Run: headless pygame with SDL's dummy video driver; simulated clock (each Clock.tick advances the game by its frame time, no real sleeping); random seed 0; keys injected as events and as key.get_pressed() state; mouse plan: one left click at the window centre at the start of phase 2, then a move to the lower-right quarter at the start of phase 3.
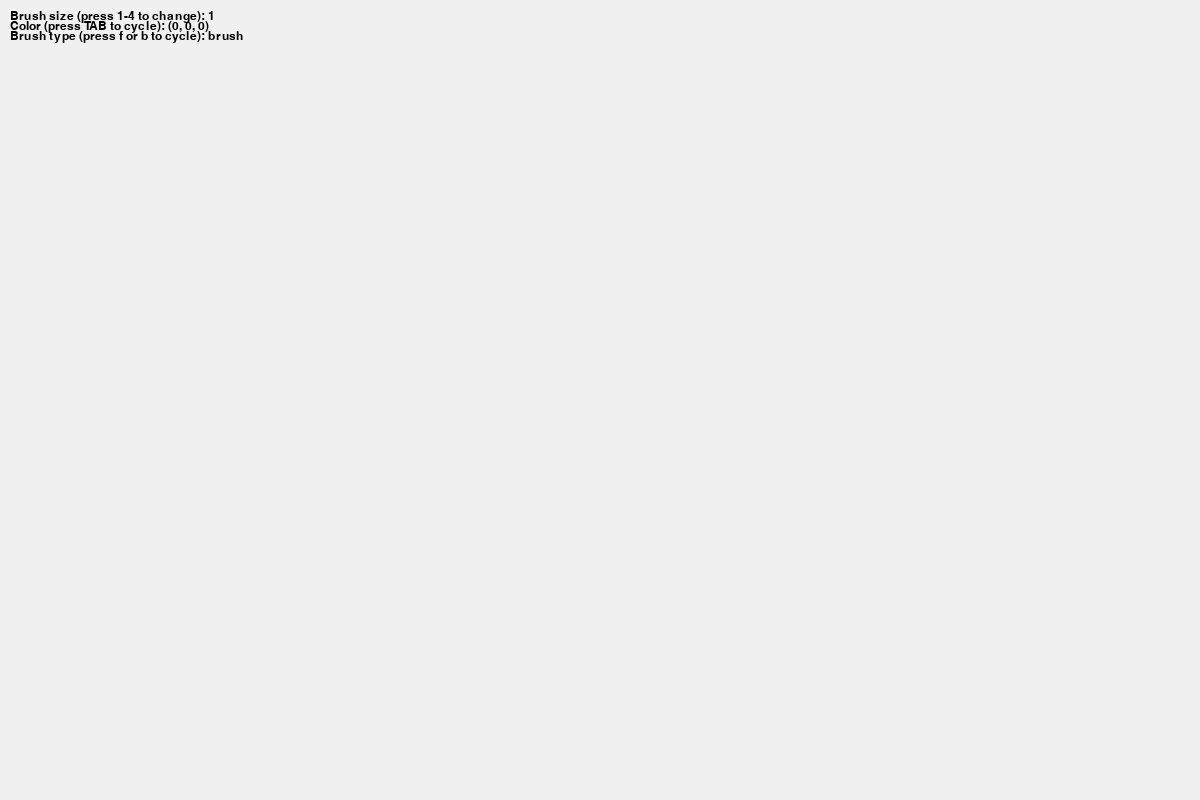
Frame 1 of 4 · flips 1–60 · no input
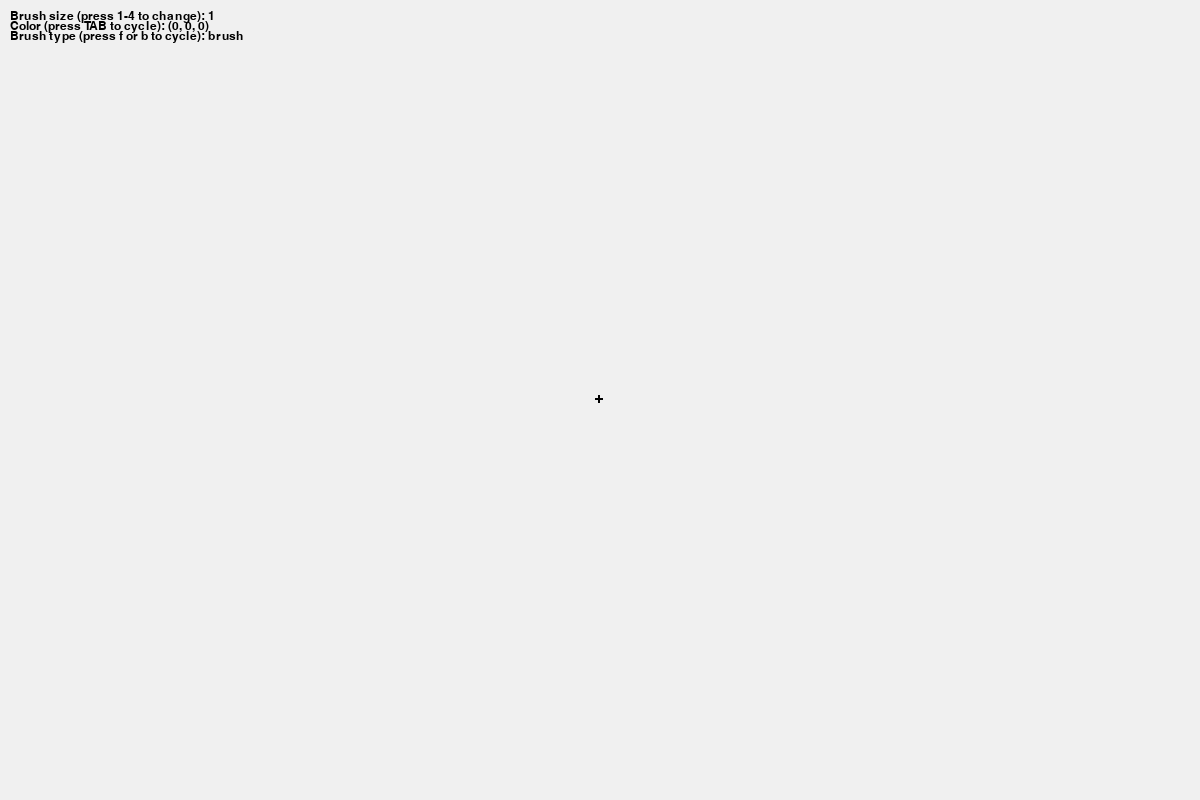
Frame 2 of 4 · flips 61–180 · clicked the window centre · tapped SPACE, RETURN · held RIGHT (→), D
Frame 3 of 4 · flips 181–300 · moved the mouse to the lower-right quarter · held DOWN (↓), S · screen unchanged from frame 2, image omitted
Frame 4 of 4 · flips 301–420 · held LEFT (←), A, UP (↑), W · screen unchanged from frame 3, image omitted

The pygame program that drew these frames:

"""
The complete PyGame implementation of a drawing window for the game
"Sketchy Connections", containing complete class structure for
the Grid and GridCells to use the window independently, and a
DrawingWindow class that allows for this to be easily plopped into
a broader project engine if necessary.

Also includes code for a simple animation loop to display the history
of drawings made in the window, great little bonus feature for implementation
or for an aspiring pixel artist.

Authored by Mathew Neves with edits from Kent Schneider
Direct comments or bug reports to
Mathew Neves <mneves@uvm.edu>

Contains complete drawing window documentation that can be reused
and modified for without express consent of the authors.

We would love to hear from you or see your drawings
if you use this window!
"""

# pylint doesn't like pygame members
# pylint: disable=no-member

import math
import pygame

GRID_WIDTH = 325 # width of the grid used by engine.py
GRID_HEIGHT = 175 # height of the grid used by engine.py

# for debugging and basic usage purposes
COLORS = {
    'background': (240, 240, 240),
    'black_pen' : (0, 0, 0),
    'green_pen': (0, 255, 0),
    'blue_pen': (0, 0, 255),
    'purple_pen': (128, 0, 128),
    'red_pen': (255, 0, 0),
    'orange_pen': (255, 128, 0),
    'yellow_pen': (255, 255, 0),
    'grey_pen': (128, 128, 128),
    'sky_blue_pen': (135, 206, 235),
    'brown_pen': (139, 69, 19),
    'white_pen': (255, 255, 255),
    'eraser': (240, 240, 240)
}

class GridCell:
    """Represents a single cell in the drawing grid."""
    def __init__(self, row, col, cell_size, color = COLORS['background']):
        """Initialize a new instance of the GridCell class."""
        self.row = row
        self.col = col
        self.cell_size = cell_size
        self.x = col * cell_size
        self.y = row * cell_size
        self.color = color

    def get_position(self):
        """Return the row, col position of the cell.

        Returns:
            A tuple of the (row, col) position of the cell.
        """
        return self.row, self.col

    def drawing(self, color):
        """Update the cell's color.

        Args:
            color (tuple): RGB color to assign to the cell.
        """
        self.color = color


class Grid:
    """Represents the drawable grid and handles drawing logic."""
    def __init__(self, pos, cell_size, cells = None, surface = None):
        """Initializes a new instance of the Grid class."""
        self.pos = pos
        self.cell_size = cell_size
        self.cells = self.create_cells(cells)

        # pre-calculating offset shapes
        self.brush_cache = {}
        for r in [1, 2, 4, 8]:
            self.brush_cache[r] = self.brush_offsets(r)

        surface_width = int(GRID_WIDTH * self.cell_size)
        surface_height = int(GRID_HEIGHT * self.cell_size)
        self.surface = pygame.Surface((surface_width, surface_height))
        if not cells:
            self.surface.fill(COLORS['background'])
        else:
            self.surface.blit(surface, (0,0))

    def get_cell_rect(self, row, col):
        """Calculate precise int bounds to prevent rounding gaps.

        Args:
            row (int): The row of the cell.
            col (int): The col of the cell.

        Returns:
            A tuple for a pygame rect.
        """

        x = int(col * self.cell_size)
        y = int(row * self.cell_size)

        next_x = int((col + 1) * self.cell_size)
        next_y = int((row + 1) * self.cell_size)

        return (x, y, next_x - x, next_y - y)


    def create_cells(self, cell_data):
        """Create the GridCell objects.

        Returns:
            List of the cells on the grid.
        """
        if cell_data:
            return [
                [GridCell(row, col, self.cell_size,
                          cell_data[row][col].color) for col in range(GRID_WIDTH)]
                for row in range(GRID_HEIGHT)
            ]
        return [
            [GridCell(row, col, self.cell_size) for col in range(GRID_WIDTH)]
            for row in range(GRID_HEIGHT)
        ]

    def get_cell(self, row, col):
        """Get a specific cell based on row and column.

        Args:
            row (int): The row of the cell.
            col (int): The column of the cell.

        Returns:
            The cell if in the boundary, none otherwise.
        """
        if 0 <= row < GRID_HEIGHT and 0 <= col < GRID_WIDTH:
            return self.cells[row][col]
        return None

    def set_pixel(self, row, col, color):
        """Set a single cell to a given color and updates surface.

        Args:
            row (int): The row of the cell
            col (int): The column of the cell.
            color (tuple): RGB color of the cell.
        """
        row, col = int(row), int(col)
        if 0 <= row < GRID_HEIGHT and 0 <= col < GRID_WIDTH:
            self.cells[row][col].color = color
            pygame.draw.rect(self.surface, color,
                             self.get_cell_rect(row, col))

    def brush_offsets(self, radius):
        """Generate relative offsets for a circular brush.

        Args:
            radius (int): The brush radius.

        Returns:
            A list of the relative offsets.
        """
        offsets = []
        for r in range(-radius, radius + 1):
            for c in range(-radius, radius + 1):
                if r * r + c * c <= radius * radius:
                    offsets.append((r, c))
        return offsets

    def draw_brush(self, row, col, color, radius=1):
        """Apply the drawing brush logic for the user's pointer.

        Args:
            row (float): The row of the cell to be drawn.
            col (float): The col of the cell to be drawn.
            color (tuple): The RGB color to be drawn into cell.
            radius (int): The radius of the brush.

        Returns:
            A list of modified pixels.
        """
        drawn_pixels =[]

        offsets = self.brush_cache[radius]

        for dr, dc in offsets:
            r = int(row + dr)
            c = int(col + dc)
            if 0 <= r < GRID_HEIGHT and 0 <= c < GRID_WIDTH:
                self.cells[r][c].color = color
                pygame.draw.rect(self.surface, color,
                                self.get_cell_rect(r, c))
                drawn_pixels.append((r, c, color))

        return drawn_pixels

    def draw_line_cells(self, start, end, color, radius=2, normalized=False):
        #TODO: NEED TO TAKE IN ROW AND COL AND DO MATH ON THAT TOO!
        """Create a smooth line between two pixel positions.

        Args:
            start (tuple): The starting row, col of the line.
            end (tuple): The end row, col of the line.
            color (tuple): The color of the line.
            radius (int): The brush radius of the line.

        Returns:
            A list of modified pixels
        """
        drawn_pixels = []
        x1, y1 = start
        x2, y2 = end

        # find the greatest diff, use as number of steps needed for line
        steps = max(abs(x1 - x2), abs(y1 - y2))
        steps = max(1, math.ceil(steps))
        if steps == 0:
            return self.draw_brush(y1 // self.cell_size, x1 // self.cell_size, color, radius)

        # draw between the start and end point
        for i in range(steps + 1):
            t = i / steps if steps != 0 else 0
            x = x1 + t * (x2 - x1)
            y = y1 + t * (y2 - y1)
            if not normalized:
                y = y / self.cell_size
                x = x / self.cell_size
            drawn_pixels += self.draw_brush(y, x, color, radius)

        return drawn_pixels

    def fill_tool(self, start_row, start_col, new_color):
        # TODO: NEED TO TAKE IN ROW AND COL AND DO MATH ON THAT TOO!
        """Perform a flood fill starting from a cell.

        Args:
            start_row (int): The starting row.
            start_col (int): The starting column.
            new_color (tuple): The new color to be filled.

        Returns:
            A list of modified pixels.
        """
        drawn_pixels = []
        visited = set()
        start_row, start_col = int(start_row), int(start_col)
        start_cell = self.get_cell(start_row, start_col)
        if not start_cell:
            return drawn_pixels

        target_color = start_cell.color

        if target_color == new_color:
            return drawn_pixels

        # DFS fill with stack instead of recursion
        update_stack = [(start_row, start_col)]
        while update_stack:
            row, col = update_stack.pop()

            if (row, col) in visited:
                continue
            visited.add((row, col))

            cell = self.get_cell(row, col)

            if cell and cell.color == target_color:
                self.set_pixel(row, col, new_color)

                drawn_pixels.append((row, col, tuple(new_color)))

                # add orthogonal neighbors to the stack
                update_stack.append((row + 1, col))
                update_stack.append((row - 1, col))
                update_stack.append((row, col + 1))
                update_stack.append((row, col - 1))

        return drawn_pixels

    def draw(self, window):
        """Render the grid surface onto given window.

        Args:
            window (pygame.Surface): The window to render on.
        """
        window.blit(self.surface, self.pos)


class DrawingWindow:
    """Handle user drawing input and records drawing operation."""
    def __init__(self, center_pos, size, draggable = False):
        """Initialize the drawing window."""
        self.center = center_pos
        self.init_pos = center_pos[2]
        self.init_size = size[2]
        self.draggable = draggable
        self.size = size[:2]
        self.z = 1

        self.cell_width = size[0] / GRID_WIDTH
        self.cell_height = size[1] / GRID_HEIGHT
        self.cell_size = min(self.cell_width, self.cell_height)

        self.pixel_width = int(self.cell_size * GRID_WIDTH)
        self.pixel_height = int(self.cell_size * GRID_HEIGHT)

        self.drawn_pixels = []

        self.pos = (
            self.center[0] - self.pixel_width / 2,
            self.center[1] - self.pixel_height / 2
        )
        self.init_y = center_pos[1]

        self.grid = Grid(self.pos, self.cell_size)
        self.brush_radius = 1
        self.current_color = COLORS['black_pen']
        self.current_tool = "brush"
        self.last_pos = None
        self.last_mouse = False
        self.font = pygame.font.SysFont("Consolas", 18)
        self.pen_colors = [
            ("Black", COLORS['black_pen']),
            ("Green", COLORS['green_pen']),
            ("Blue", COLORS['blue_pen']),
            ("Purple", COLORS['purple_pen']),
            ("Red", COLORS['red_pen']),
            ("Orange", COLORS['orange_pen']),
            ("Yellow", COLORS['yellow_pen']),
            ("Grey", COLORS['grey_pen']),
            ("Sky Blue", COLORS['sky_blue_pen']),
            ("Brown", COLORS['brown_pen']),
            ("White", COLORS['white_pen']),
            ("Erasing", COLORS['eraser'])
        ]
        self.color_index = 0

        # allows for storing last action, instead of sending it repeatedly
        self.color_state = None
        self.radius_state = None
        self.tool_state = None

    def convert_to_local(self, x, y):
        return int(x / self.grid.cell_size), int(y / self.grid.cell_size)

    def update(self, mouse_pos, mouse_pressed, curr_color, brush_radius, current_tool):
        """Update the window based on user input.

        Args:
            mouse_pos (tuple): The row, col position of the mouse.
            mouse_pressed (bool): True if the user pressed the mouse.
            curr_color (tuple): Current user color.
            brush_radius (int): Radius of the brush.
            current_tool (string): Current user tool.
        """
        # mouse pos to grid pos
        this_x = mouse_pos[0] - self.pos[0]
        this_y = mouse_pos[1] - self.pos[1]

        if this_x < 0 or this_x > self.size[0] or this_y < 0 or this_y > self.size[1]:
            self.last_pos = None
            return

        col, row = self.convert_to_local(this_x, this_y)

        # call drawing logic for all tools
        if mouse_pressed:
            if curr_color != self.color_state:
                self.drawn_pixels.append({"type": "color_change", "val": curr_color}) #TODO HERE
                self.color_state = curr_color

            if brush_radius != self.radius_state:
                self.drawn_pixels.append({"type": "rad_change", "val": brush_radius}) #TODO HERE
                self.radius_state = brush_radius

            if current_tool == "brush":
                # ensures no gaps in lines
                if self.last_pos and (row, col) != self.last_pos:
                    self.drawn_pixels.append({"type": "brush", "start": #TODO UP HERE!
                        self.convert_to_local(self.last_pos[0], self.last_pos[1]), "end": (col, row)}) #TODO switch to this_x, this_y
                    self.grid.draw_line_cells(
                        self.last_pos,
                        (this_x, this_y),
                        curr_color,
                        brush_radius)
                else:
                    # handle single click
                    self.drawn_pixels.append({"type": "brush", "start": (col, row), #TODO: HERE TOO
                                              "end": (col, row)}) #TODO switch to this_x, this_y
                    self.grid.draw_brush(row, col, curr_color, brush_radius)
                self.last_pos = this_x, this_y
            elif current_tool == "fill":
                # ensures fill triggers once per click
                if not self.last_mouse:
                    self.drawn_pixels.append({"type": "fill", "position": (col, row)}) #TODO AND HERE
                    self.grid.fill_tool(row, col, curr_color)
        else:
            self.last_pos = None

        self.last_mouse = mouse_pressed

    def draw(self, screen, curr_color):
        """Render the drawing grid on the screen.

        Args:
            screen: (pygame.Surface): The screen being displayed.
            curr_color (tuple): Not used but needed to match game syntax.
        """
        self.grid.draw(screen)

    def color_switch(self, input_color=None):
        """Cycle through colors or set a specific color.

        Args:
            input_color (tuple, optional): Directly sets color.
        """
        if input_color:
            self.current_color = input_color
        self.color_index = (self.color_index +1) % len(self.pen_colors)
        name, color = self.pen_colors[self.color_index]
        self.current_color = color

    def handle_clicks(self, click):
        """Process keyboard events - for debugging.

        Args:
            click (pygame.event.Event): The incoming user action.
        """
        if click.type == pygame.KEYDOWN:
            if click.key == pygame.K_TAB:
                self.color_switch()
            elif click.key == pygame.K_1:
                self.brush_radius = 1
            elif click.key == pygame.K_2:
                self.brush_radius = 2
            elif click.key == pygame.K_3:
                self.brush_radius = 4
            elif click.key == pygame.K_f:
                self.current_tool = "fill"
            elif click.key == pygame.K_b:
                self.current_tool = "brush"

    def get_drawn_pixels(self):
        """Get the list of drawn pixels.

        Returns:
            A list of drawing actions.
        """
        return self.drawn_pixels

    def resize(self, wid, ht):
        """Resize the drawing window.

        Args:
            length (int): The length of the drawing window.
            ht (int): The height of the drawing window.
        """
        pos = [int(self.init_pos[0] * wid / 100), int(self.init_pos[1] * ht / 100)]
        size = (self.init_size[0] * wid / 1000.0,
                self.init_size[0] * wid / 1000.0 * 175 / 325.0)
        self.center = pos
        self.size = size

        self.cell_width = size[0] / GRID_WIDTH
        self.cell_height = size[1] / GRID_HEIGHT
        self.cell_size = min(self.cell_width, self.cell_height)

        self.pixel_width = int(self.cell_size * GRID_WIDTH)
        self.pixel_height = int(self.cell_size * GRID_HEIGHT)

        self.pos = (
            self.center[0] - self.pixel_width / 2,
            self.center[1] - self.pixel_height / 2
        )
        self.init_y = pos[1]
        self.grid.surface = pygame.transform.scale(self.grid.surface, self.size)
        self.grid = Grid(self.pos, self.cell_size, self.grid.cells, self.grid.surface)


class AnimationWindow:
    """Replay drawing operations as an animation or display."""
    def __init__(self, center_pos, size, drawn_pixels, animated = False, draggable=False, z=1):
        """Initialize the animation window."""
        self.center = [center_pos[0], center_pos[1]]
        self.init_y = center_pos[1]
        self.init_y_norm = center_pos[2][1]
        self.size = size[:2]
        self.init_size = size[2]
        self.init_pos = center_pos[2]
        self.draggable = draggable
        self.z = z

        # needed with new drawn_pixels structure
        self.curr_color = COLORS['black_pen']
        self.curr_rad = 1

        self.cell_width = size[0] / GRID_WIDTH
        self.cell_height = size[1] / GRID_HEIGHT
        self.cell_size = min(self.cell_width, self.cell_height)

        self.pixel_width = int(self.cell_size * GRID_WIDTH)
        self.pixel_height = int(self.cell_size * GRID_HEIGHT)

        self.pos = [
            self.center[0] - self.pixel_width / 2,
            self.center[1] - self.pixel_height / 2
        ]

        self.grid = Grid(self.pos, self.cell_size)
        self.drawn_pixels = drawn_pixels
        self.index = 0
        self.fps = 24
        self.max_seconds = 5
        self.clock = pygame.time.Clock()

        self.total_pixels = len(drawn_pixels)

        # sets good pacing
        self.pixels_per_frame = max(20, self.total_pixels // (self.fps * self.max_seconds))
        self.done = False

        # should it be animated
        self.animated = animated

    def update(self):
        """Update the animation window by 'drawing' list of stored pixels"""
        if self.done:
            return

        actions_left = self.pixels_per_frame if self.animated \
            else len(self.drawn_pixels)

        for i in range(actions_left):
            if self.index >= len(self.drawn_pixels):
                self.done = True
                break

            action = self.drawn_pixels[self.index]

            if action["type"] == "color_change": #TODO if between 5 and 255^3 + 5
                self.curr_color = action["val"]

            elif action["type"] == "rad_change": # TODO: if between 0 and 4
                self.curr_rad = action["val"]

            elif action["type"] == "brush": # TODO: elif isinstance(action, tuple), if size 0, fill
                self.grid.draw_line_cells( #TODO UPDATE THIS FUNCTION
                    action["start"],
                    action["end"],
                    self.curr_color,
                    self.curr_rad,
                    normalized=True
                )

            elif action["type"] == "fill":
                self.grid.fill_tool( #TODO UPDATE THIS FUNCTION
                    action["position"][0],
                    action["position"][1],
                    self.curr_color
                )

            self.index += 1

    def draw(self, screen, curr_color):
        """Render the animation window on the screen.

        Args:
            screen: (pygame.Surface): the screen being displayed.
            curr_color (tuple): Not used but needed to match game syntax.
        """
        self.grid.draw(screen)

    def resize(self, wid, ht):
        """resizes the animation window based on new dimensions
         Args:
            wid ,ht : New dimensions of screen for scaling
        """
        pos = [int(self.init_pos[0] * wid / 100),
               int(self.init_pos[1] * ht / 100)]
        size = [self.init_size[0] * wid / 1000.0,
                self.init_size[0] * wid / 1000.0 * 175 / 325.0]
        self.center = pos
        self.size = size

        self.cell_width = size[0] / GRID_WIDTH
        self.cell_height = size[1] / GRID_HEIGHT
        self.cell_size = min(self.cell_width, self.cell_height)

        self.pixel_width = int(self.cell_size * GRID_WIDTH)
        self.pixel_height = int(self.cell_size * GRID_HEIGHT)

        self.pos = [
            self.center[0] - self.pixel_width / 2,
            self.center[1] - self.pixel_height / 2
        ]
        self.init_y = pos[1]
        if self.draggable:
            self.init_y = self.init_y_norm * ht / 100
        self.grid.surface = pygame.transform.scale(self.grid.surface, self.size)
        self.grid = Grid(self.pos, self.cell_size, self.grid.cells, self.grid.surface)




def get_clicked_pos(position, cell_size):
    """Get the position of a user click

    Args:
        position (tuple): Row, col position on the grid.
        cell_size (int): Size of a cell on the grid.

    Returns:
        A tuple of row, col position.
    """
    x, y = position
    col = x // cell_size
    row = y // cell_size
    return row, col


def run_drawing(window):
    """Run the drawing window from this file for debugging purposes."""
    pygame.font.init()
    font = pygame.font.SysFont("Consolas", 18)

    draw_w = DrawingWindow((600, 400, (50, 50)), (845, 455, (70, 70)))

    run = True
    while run:
        mouse_pos = pygame.mouse.get_pos()
        mouse_pressed = pygame.mouse.get_pressed()[0]

        for event in pygame.event.get():
            if event.type == pygame.QUIT:
                run = False
            draw_w.handle_clicks(event)

        draw_w.update(mouse_pos,
                        mouse_pressed,
                        draw_w.current_color,
                        draw_w.brush_radius,
                        draw_w.current_tool)

        window.fill(COLORS['background'])
        draw_w.draw(window, draw_w.current_color)


        # debugging text boxes
        text_surface = font.render(
            f"Brush size (press 1-4 to change): {draw_w.brush_radius}", True, (0, 0, 0))
        text_surface2 = font.render(
            f"Color (press TAB to cycle): {draw_w.current_color}", True, (0, 0, 0))
        text_surface3 = font.render(
            f"Brush type (press f or b to cycle): {draw_w.current_tool}", True, (0, 0, 0))

        window.blit(text_surface, (10, 10))
        window.blit(text_surface2, (10, 20))
        window.blit(text_surface3, (10, 30))

        pygame.display.update()
    return draw_w.get_drawn_pixels()

def run_animation(window, drawn_pixels):
    """Run the drawing window from this file for debugging purposes"""
    anim = AnimationWindow((600, 400, (50, 50)), (800, 600, (70, 70)),drawn_pixels, True)

    running = True
    while running:
        for event in pygame.event.get():
            if event.type == pygame.QUIT:
                return

        anim.update()

        window.fill(COLORS['background'])
        anim.draw(window, (0,0,0))
        pygame.display.update()

if __name__ == '__main__':
    w = pygame.display.set_mode((1200, 800))
    try:
        pixels = run_drawing(w)
        run_animation(w, pixels)
    finally:
        pygame.quit()
